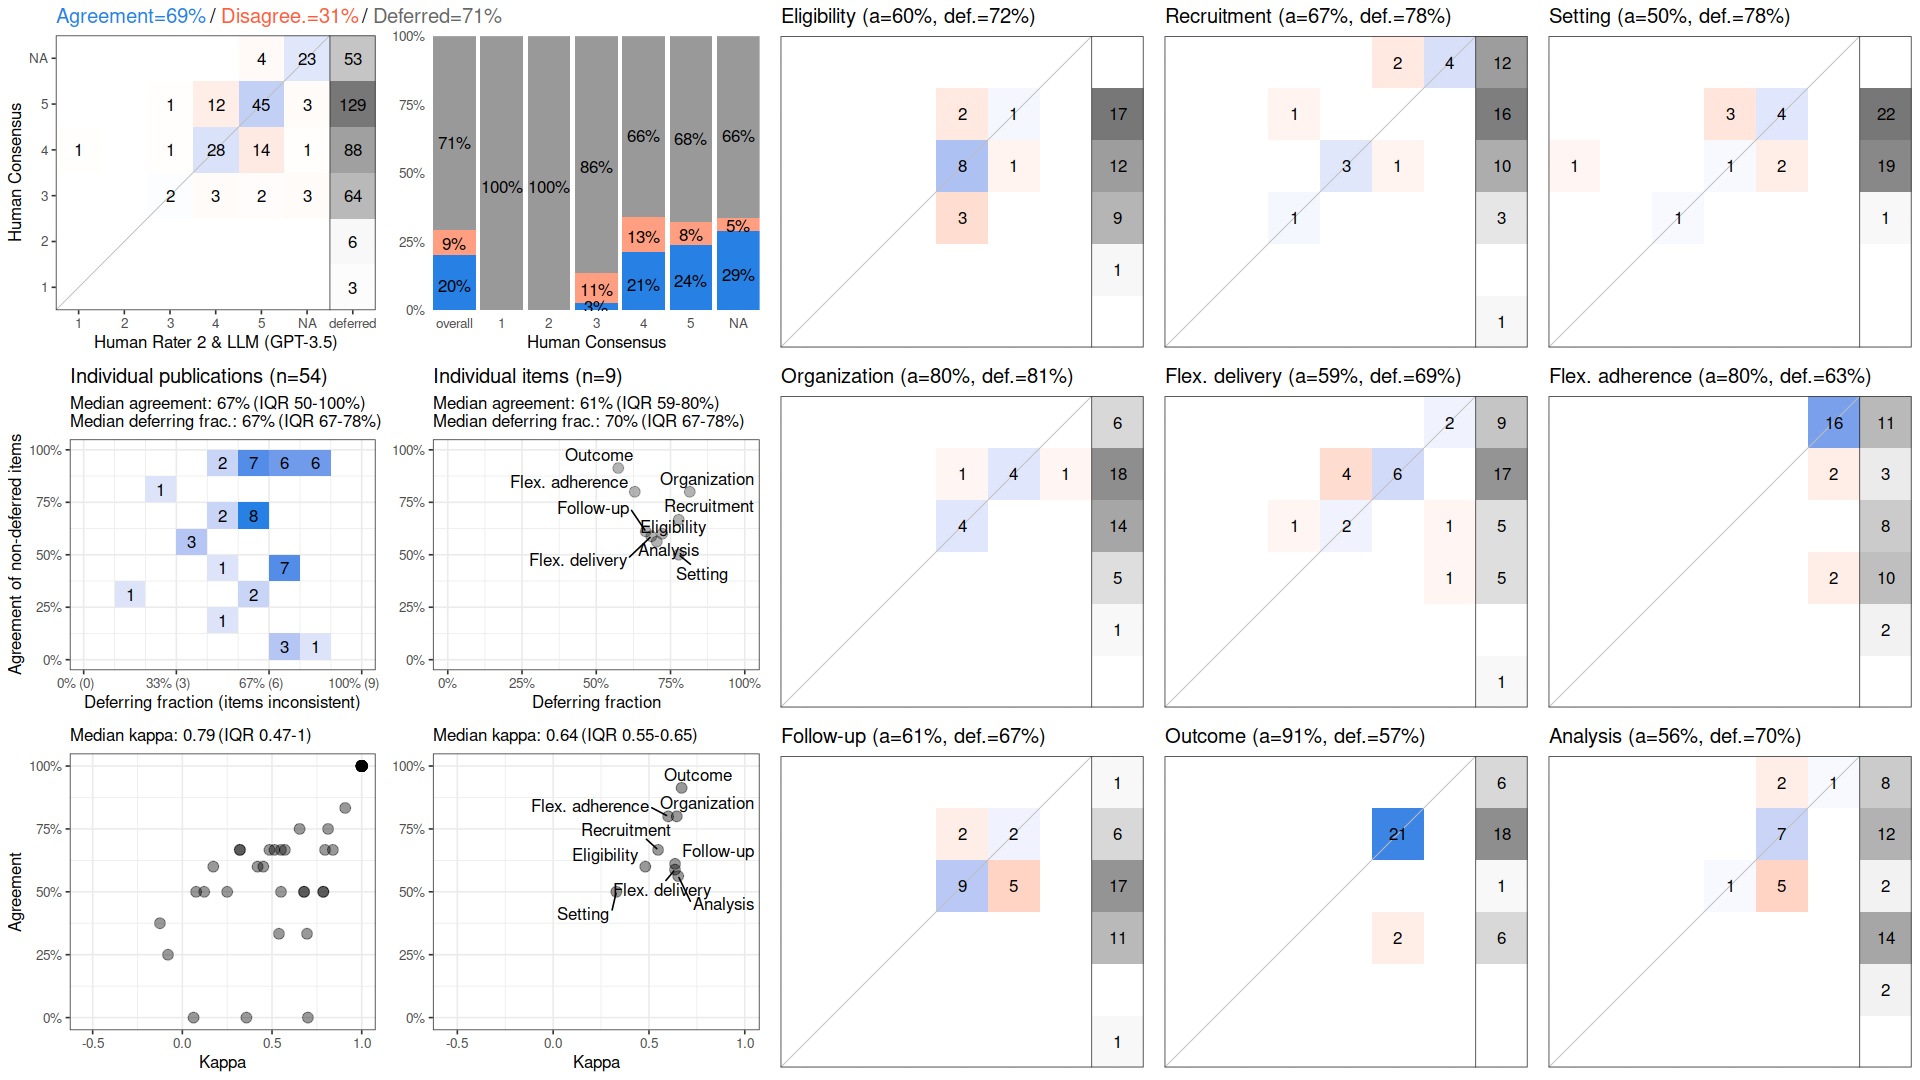

Data behind this chart, as committed beside it:
, cohen_kappa_w, cohen_kappa_w_ci_low, cohen_kappa_w_ci_high, agreement, agreement_ci_low, agreement_ci_high, deferring_fraction, deferring_fraction_ci_low, deferring_fraction_ci_high
combined, 0.6728, 0.5557, 0.7787, 0.6853, 0.6055, 0.7643, 0.7058, 0.6605, 0.749
Eligibility, 0.4808, NA, NA, 0.6, NA, NA, 0.7222, NA, NA
Recruitment, 0.5477, NA, NA, 0.6667, NA, NA, 0.7778, NA, NA
Setting, 0.3298, NA, NA, 0.5, NA, NA, 0.7778, NA, NA
Organization, 0.6452, NA, NA, 0.8, NA, NA, 0.8148, NA, NA
Flex. delivery, 0.6357, NA, NA, 0.5882, NA, NA, 0.6852, NA, NA
Flex. adherence, 0.6, NA, NA, 0.8, NA, NA, 0.6296, NA, NA
Follow-up, 0.6362, NA, NA, 0.6111, NA, NA, 0.6667, NA, NA
Outcome, 0.6705, NA, NA, 0.913, NA, NA, 0.5741, NA, NA
Analysis, 0.6526, NA, NA, 0.5625, NA, NA, 0.7037, NA, NA
